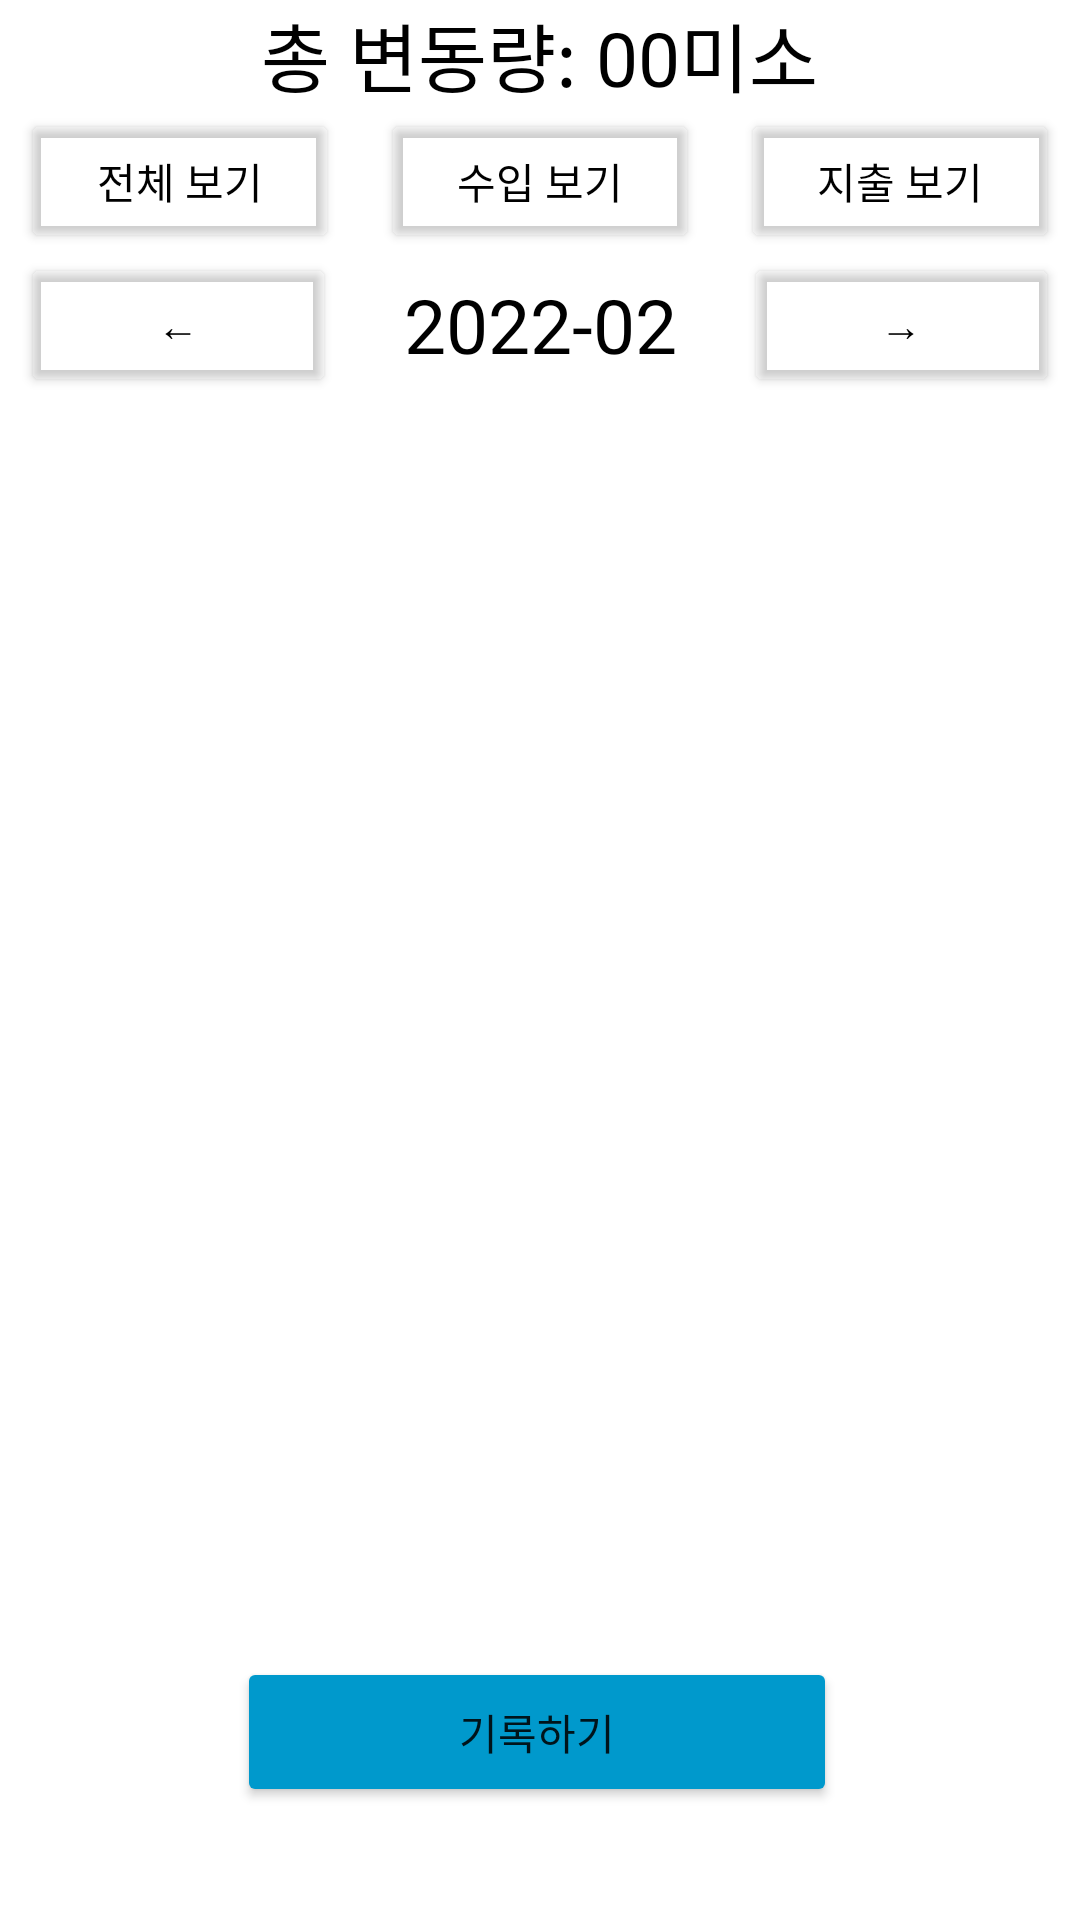

Android layout source for this screen:
<!-- AndroidManifest.xml: application theme Theme.SDSChild -->
<!-- res/layout/activity_revenue.xml -->
<?xml version="1.0" encoding="utf-8"?>
<LinearLayout xmlns:android="http://schemas.android.com/apk/res/android"
    xmlns:app="http://schemas.android.com/apk/res-auto"
    xmlns:tools="http://schemas.android.com/tools"
    android:layout_width="match_parent"
    android:layout_height="match_parent"
    android:orientation="vertical"
    android:descendantFocusability="blocksDescendants">

    <LinearLayout
        android:layout_width="match_parent"
        android:layout_height="wrap_content"
        android:orientation="horizontal"
        android:gravity="center">

        <TextView
            android:id="@+id/TextAmount"
            android:layout_width="wrap_content"
            android:layout_height="wrap_content"
            android:textSize="25dp"
            android:textColor="@android:color/black"
            android:text="총 변동량: 00미소"/>

    </LinearLayout>

    <LinearLayout
        android:layout_width="match_parent"
        android:layout_height="wrap_content"
        android:orientation="horizontal">

        <Button
            android:id="@+id/BtnAll"
            android:layout_width="wrap_content"
            android:layout_height="wrap_content"
            android:layout_marginHorizontal="7dp"
            android:backgroundTint="@android:color/transparent"
            android:textColor="@android:color/black"
            android:layout_weight="1"
            android:text="전체 보기"/>

        <Button
            android:id="@+id/BtnIncome"
            android:layout_width="wrap_content"
            android:layout_height="wrap_content"
            android:layout_marginHorizontal="7dp"
            android:backgroundTint="@android:color/transparent"
            android:textColor="@android:color/black"
            android:layout_weight="1"
            android:text="수입 보기" />

        <Button
            android:id="@+id/BtnExpenditure"
            android:layout_width="wrap_content"
            android:layout_height="wrap_content"
            android:layout_marginHorizontal="7dp"
            android:backgroundTint="@android:color/transparent"
            android:textColor="@android:color/black"
            android:layout_weight="1"
            android:text="지출 보기"/>

    </LinearLayout>

    <LinearLayout
        android:layout_width="match_parent"
        android:layout_height="wrap_content"
        android:gravity="center"
        android:orientation="horizontal">

        <Button
            android:id="@+id/BtnLeft"
            android:layout_width="wrap_content"
            android:layout_height="wrap_content"
            android:layout_marginHorizontal="7dp"
            android:layout_weight="1"
            android:backgroundTint="@android:color/transparent"
            android:text="←"
            android:textColor="@android:color/black" />

        <TextView
            android:gravity="center"
            android:id="@+id/TextDate"
            android:layout_width="wrap_content"
            android:layout_height="wrap_content"
            android:layout_marginHorizontal="7dp"
            android:backgroundTint="@android:color/transparent"
            android:textColor="@android:color/black"
            android:layout_weight="1"
            android:textSize="25dp"
            android:text="2022-02" />

        <Button
            android:id="@+id/BtnRight"
            android:layout_width="wrap_content"
            android:layout_height="wrap_content"
            android:layout_marginHorizontal="7dp"
            android:backgroundTint="@android:color/transparent"
            android:textColor="@android:color/black"
            android:layout_weight="1"
            android:text="→"/>


    </LinearLayout>

    <ListView
        android:id="@+id/ListRevenue"
        android:layout_width="match_parent"
        android:layout_height="400dp"
        android:layout_margin="10dp">
    </ListView>

    <LinearLayout
        android:layout_width="match_parent"
        android:layout_height="wrap_content"
        android:orientation="horizontal"
        android:gravity="center"
        >

        <Button
            android:id="@+id/BtnRecord"
            android:layout_width="200dp"
            android:layout_height="50dp"
            android:text="기록하기"
            android:backgroundTint="@android:color/holo_blue_dark"
            android:layout_marginRight="2dp"/>









    </LinearLayout>

</LinearLayout>
<!-- resources referenced by this layout -->
<resources>
  <style name="Theme.SDSChild" parent="Theme.MaterialComponents.DayNight.DarkActionBar">
          
          <item name="colorPrimary">@color/purple_500</item>
          <item name="colorPrimaryVariant">@color/purple_700</item>
          <item name="colorOnPrimary">@color/white</item>
          
          <item name="colorSecondary">@color/teal_200</item>
          <item name="colorSecondaryVariant">@color/teal_700</item>
          <item name="colorOnSecondary">@color/black</item>
          
          <item name="android:statusBarColor" tools:targetApi="l">?attr/colorPrimaryVariant</item>
          
      </style>
  <!-- not gathered from this repository: default colours our renderer supplied (Android Studio template values) -->
  <color name="purple_500">#FF6200EE</color>
  <color name="purple_700">#FF3700B3</color>
  <color name="teal_200">#FF03DAC5</color>
  <color name="teal_700">#FF018786</color>
  <color name="black">#FF000000</color>
  <color name="white">#FFFFFFFF</color>
</resources>
